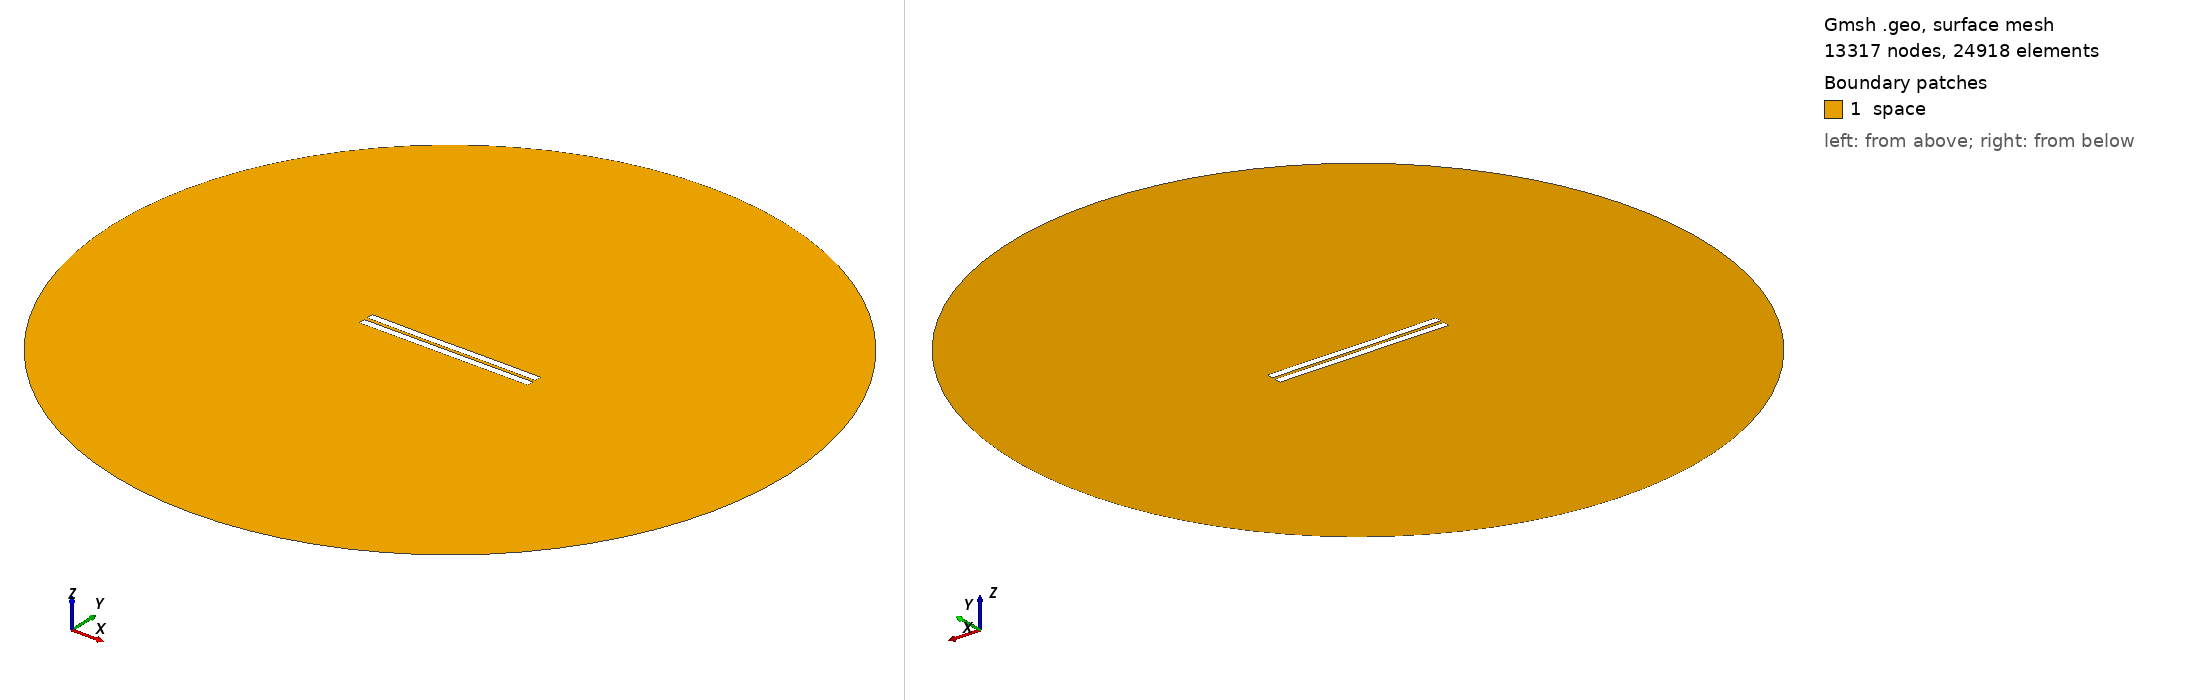

Gmsh geometry script, surface-meshed: 13317 nodes, 24918 surface elements. Boundary patches (legend numbers): 1 space. Left view from above one corner, right view from below the opposite corner. Legend entries are the model's physical surfaces. The drawing asked Gmsh for element sizes between 1% and 20% of the model's largest extent; the script's own settings can give other sizes.

=== 1908.geo (drawn) ===
//---------------------------------------
// Geometry kernel
//---------------------------------------

SetFactory("OpenCASCADE");



//---------------------------------------
// Parameters of the geometry
//---------------------------------------

// Overetch of the upper plate
overetch = 0.0;

// Distance between the plates
distance = 2.25;

// Discretization over the x axis (for the deformation)
nx = 50; 

// Length of the plate
L = 100 - overetch; 

// Number of modes
n = 4; 

// 1st mode coefficient
coeff(1) = -0.15;
beta(1) = 0.596864 * 3.1415926535 / L;

// 2nd mode coefficient
coeff(2) = -0.075;
beta(2) = 1.49418 * 3.1415926535 / L;

// 3rd mode coefficient
coeff(3) = -0.075;
beta(3) = 2.50025 * 3.1415926535 / L;

// 4th mode coefficient
coeff(4) = 0.0;
beta(4) = 3.49999 * 3.1415926535 / L;



//---------------------------------------
// Upper plate (deformed rectangle)
//---------------------------------------

// Coordiantes of the upper plate
xmin = -50;
xmax = 50 - overetch;

// Height of the upper plate
yheight = 4 - 2 * overetch;

// Indexes of the points
UpperID[] = {};
LowerID[] = {};
LeftID[] = {};
RightID[] = {};

// Point index
p = 1;

// Horizontal edges
For i In {1:nx}
    x = xmin + (i-1)*(xmax - xmin)/(nx-1);

    y_bottom = distance / 2 + overetch;
    For j In {1:n}
        C = (Cosh(beta(j)*L) + Cos(beta(j)*L)) / (Sinh(beta(j)*L) + Sin(beta(j)*L));
        y_bottom  = y_bottom + coeff(j) * (Cosh(beta(j)*(x+50)) - Cos(beta(j)*(x+50)) - C * (Sinh(beta(j)*(x+50)) - Sin(beta(j)*(x+50))));
    EndFor

    y_top = y_bottom + yheight;

    Point(p) = {x, y_top, 0, 1.0};
    UpperID[i] = p;
    p = p + 1;

    Point(p) = {x, y_bottom, 0, 1.0};
    LowerID[i] = p;
    p = p + 1;
EndFor

// Create point lists
UpperPts[] = {}; LowerPts[] = {};
For i In {1:nx}
  UpperPts[] += {UpperID[i]};
  LowerPts[] += {LowerID[i]};
EndFor

// Build splines
Spline(1) = {UpperPts[]};
Spline(2) = {LowerPts[]};
Line(3) = {LowerPts[nx-1], UpperPts[nx-1]};
Line(4) = {LowerPts[0], UpperPts[0]};

// Build the plane surface
Curve Loop(1) = {2, 3, -1, -4};
Plane Surface(1) = {1};



//---------------------------------------
// Lower plate (rectangle)
//---------------------------------------

// Vertices
Point(1001) = {-50, -1, 0, 1.0};
Point(1002) = { 50, -1, 0, 1.0};
Point(1003) = { 50,  -5, 0, 1.0};
Point(1004) = {-50,  -5, 0, 1.0};

// Edges
Line(5) = {1001, 1002};
Line(6) = {1002, 1003};
Line(7) = {1003, 1004};
Line(8) = {1004, 1001};

// Plane surface
Line Loop(2) = {5, 6, 7, 8};
Plane Surface(2) = {2}; 



//---------------------------------------
// Outer (fictious) boundary
//---------------------------------------

// Points
Point(1005) = {0, 0, 0};       // Center
Point(1006) = {200, 0, 0};     // Start point
Point(1007) = {0, 200, 0};     // 90 degrees
Point(1008) = {-200, 0, 0};    // 180 degrees
Point(1009) = {0, -200, 0};    // 270 degrees

// Circle arcs (each needs start, center, end)
Circle(9) = {1006, 1005, 1007};
Circle(10) = {1007, 1005, 1008};
Circle(11) = {1008, 1005, 1009};
Circle(12) = {1009, 1005, 1006};

// Plane surface for the entire domain
Curve Loop(3) = {9, 10, 11, 12};
Surface(3) = {3};

// Subtract the plates from the whole domain to obtain the actual domain where we want to solve the equations
BooleanDifference{ Surface{3}; Delete; }{ Surface{1}; Surface{2}; Delete; }




//---------------------------------------
// Transfinite Lines/Curves
//---------------------------------------

// Set the number of points on the boundaries
r = 7;

// Plates
Transfinite Curve {1, 2} = 50*r Using Progression 1;
Transfinite Curve {3, 4} = 2*r Using Progression 1;
Transfinite Line {5, 7} = 50*r Using Progression 1;
Transfinite Line {6, 8} = 2*r Using Progression 1;

// Outer boundary
Transfinite Line {9, 10, 11, 12} = 20 Using Progression 1;



//---------------------------------------
// Physical groups
//---------------------------------------                

// Physical curves (boundaries)
Physical Line("force_segment", 10) = {2};
Physical Line("upper_plate", 11) = {1, 3, 4};
Physical Line("lower_plate", 12) = {5, 6, 7, 8};
Physical Line("boundary", 20) = {9, 10, 11, 12};

// Physical Surfaces
Physical Surface("space", 30) = {3};



//---------------------------------------
// 6. Generate the Mesh
//---------------------------------------

// 2D mesh generation
Mesh 2;
